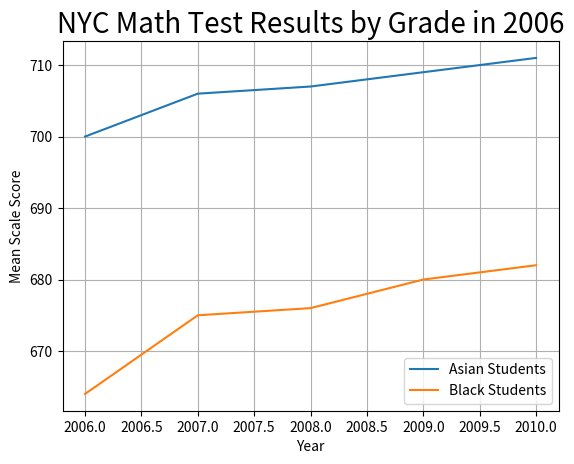

Python code for this plot:

import matplotlib.pyplot as plt
from matplotlib import style
import csv

#year = []
#score = []
#year1 = []
#score1 = []

x_coordinates = [2006, 2007, 2008, 2009, 2010]

asian = [700, 706, 707, 709, 711]
black = [664, 675, 676, 680, 682]


plt.plot(x_coordinates, asian,label = "Asian Students")
plt.plot(x_coordinates, black, label = 'Black Students')


plt.xlabel('Year')
plt.ylabel('Mean Scale Score')
plt.title('NYC Math Test Results by Grade in 2006', fontsize = 20)
plt.grid()
plt.legend()
plt.show()
